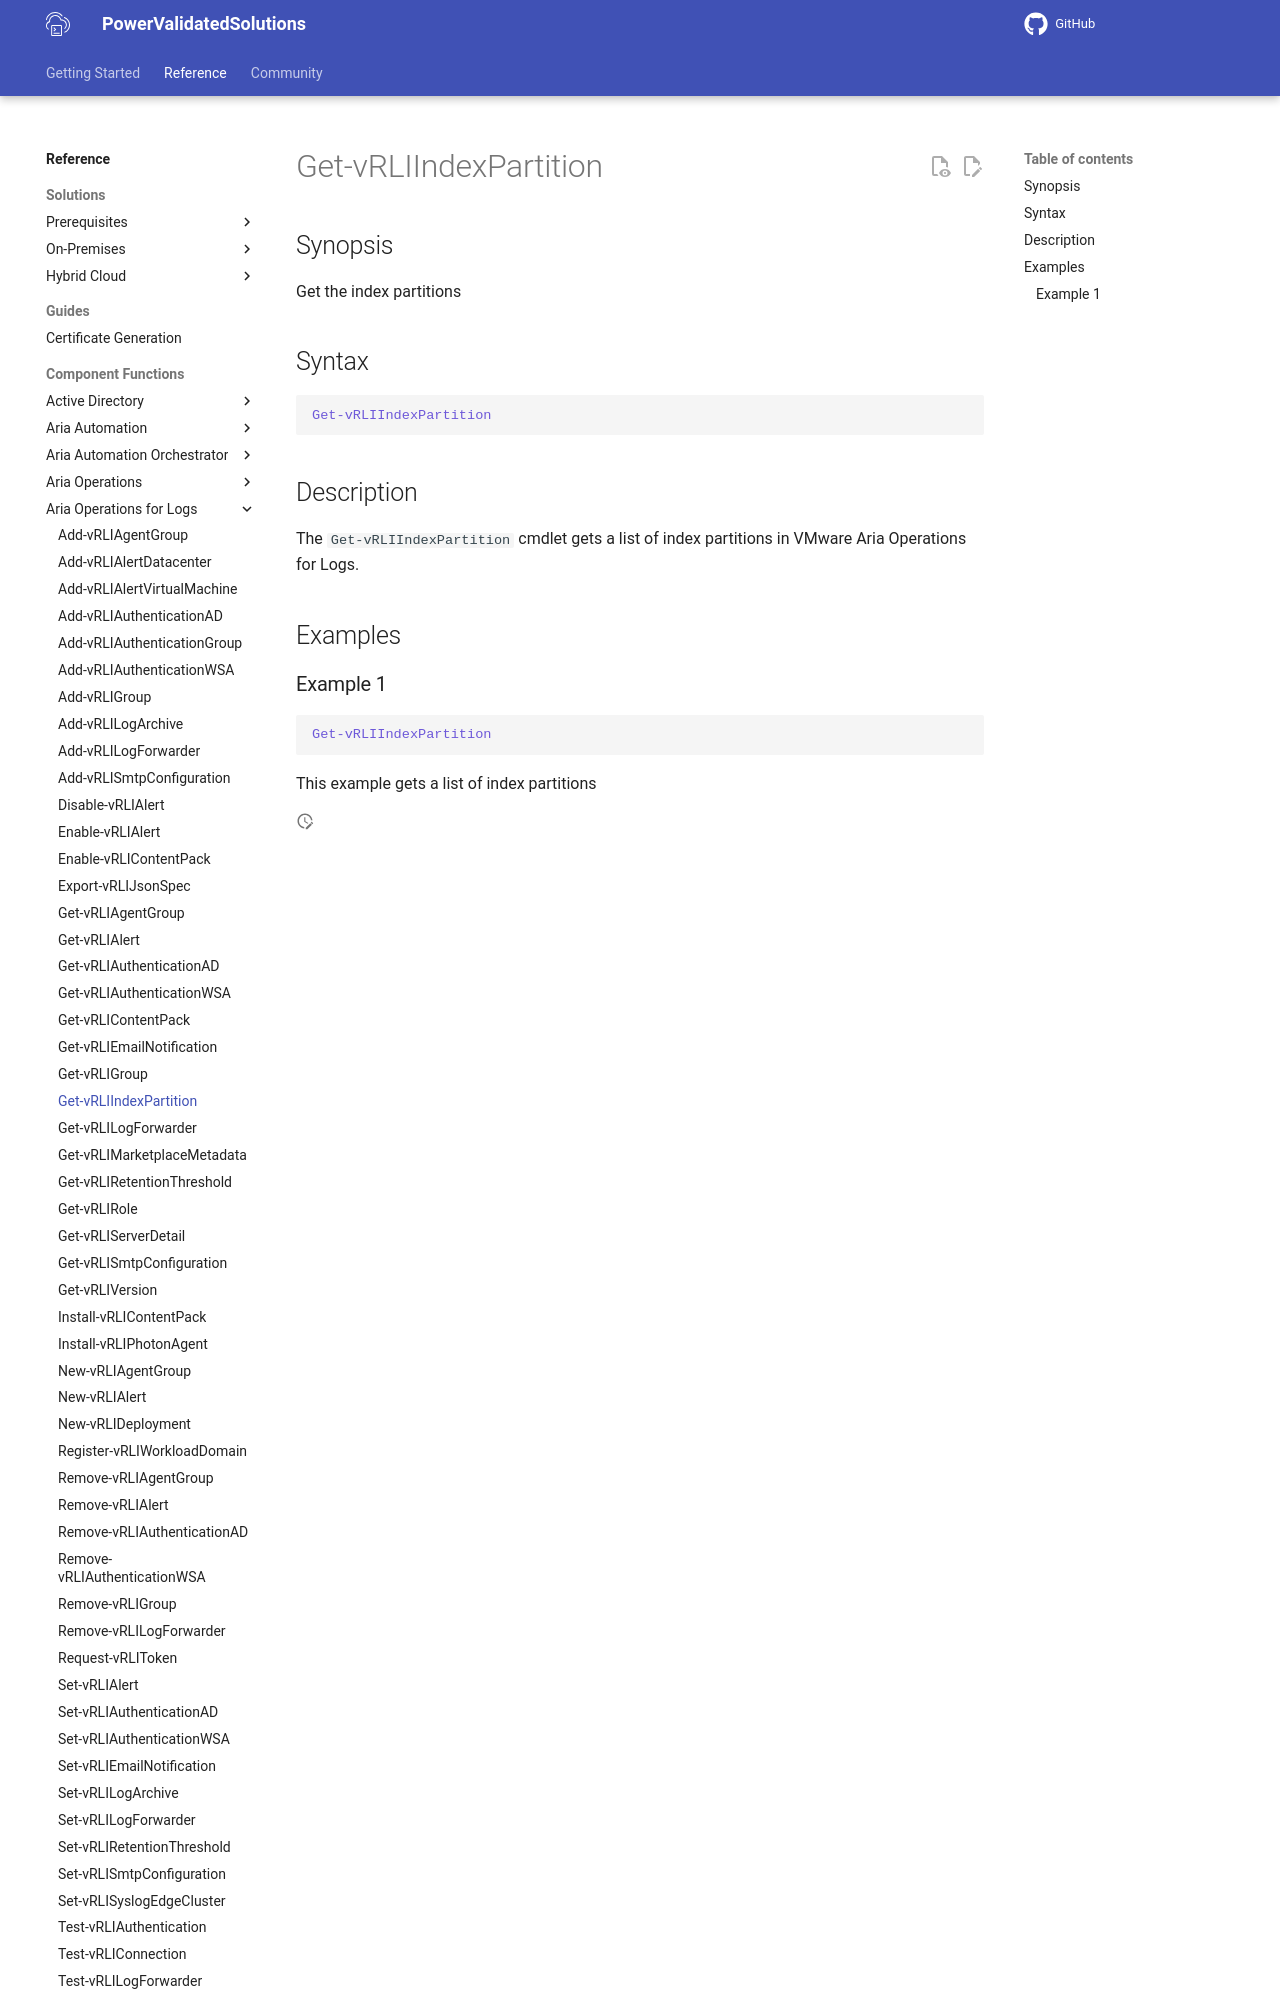

repository: vmware/power-validated-solutions-for-cloud-foundation · page: documentation/functions/aria-suite/aria-operations-logs/Get-vRLIIndexPartition/index.html · generator: mkdocs

# Get-vRLIIndexPartition

## Synopsis

Get the index partitions

## Syntax

```powershell
Get-vRLIIndexPartition
```

## Description

The `Get-vRLIIndexPartition` cmdlet gets a list of index partitions in VMware Aria Operations for Logs.
